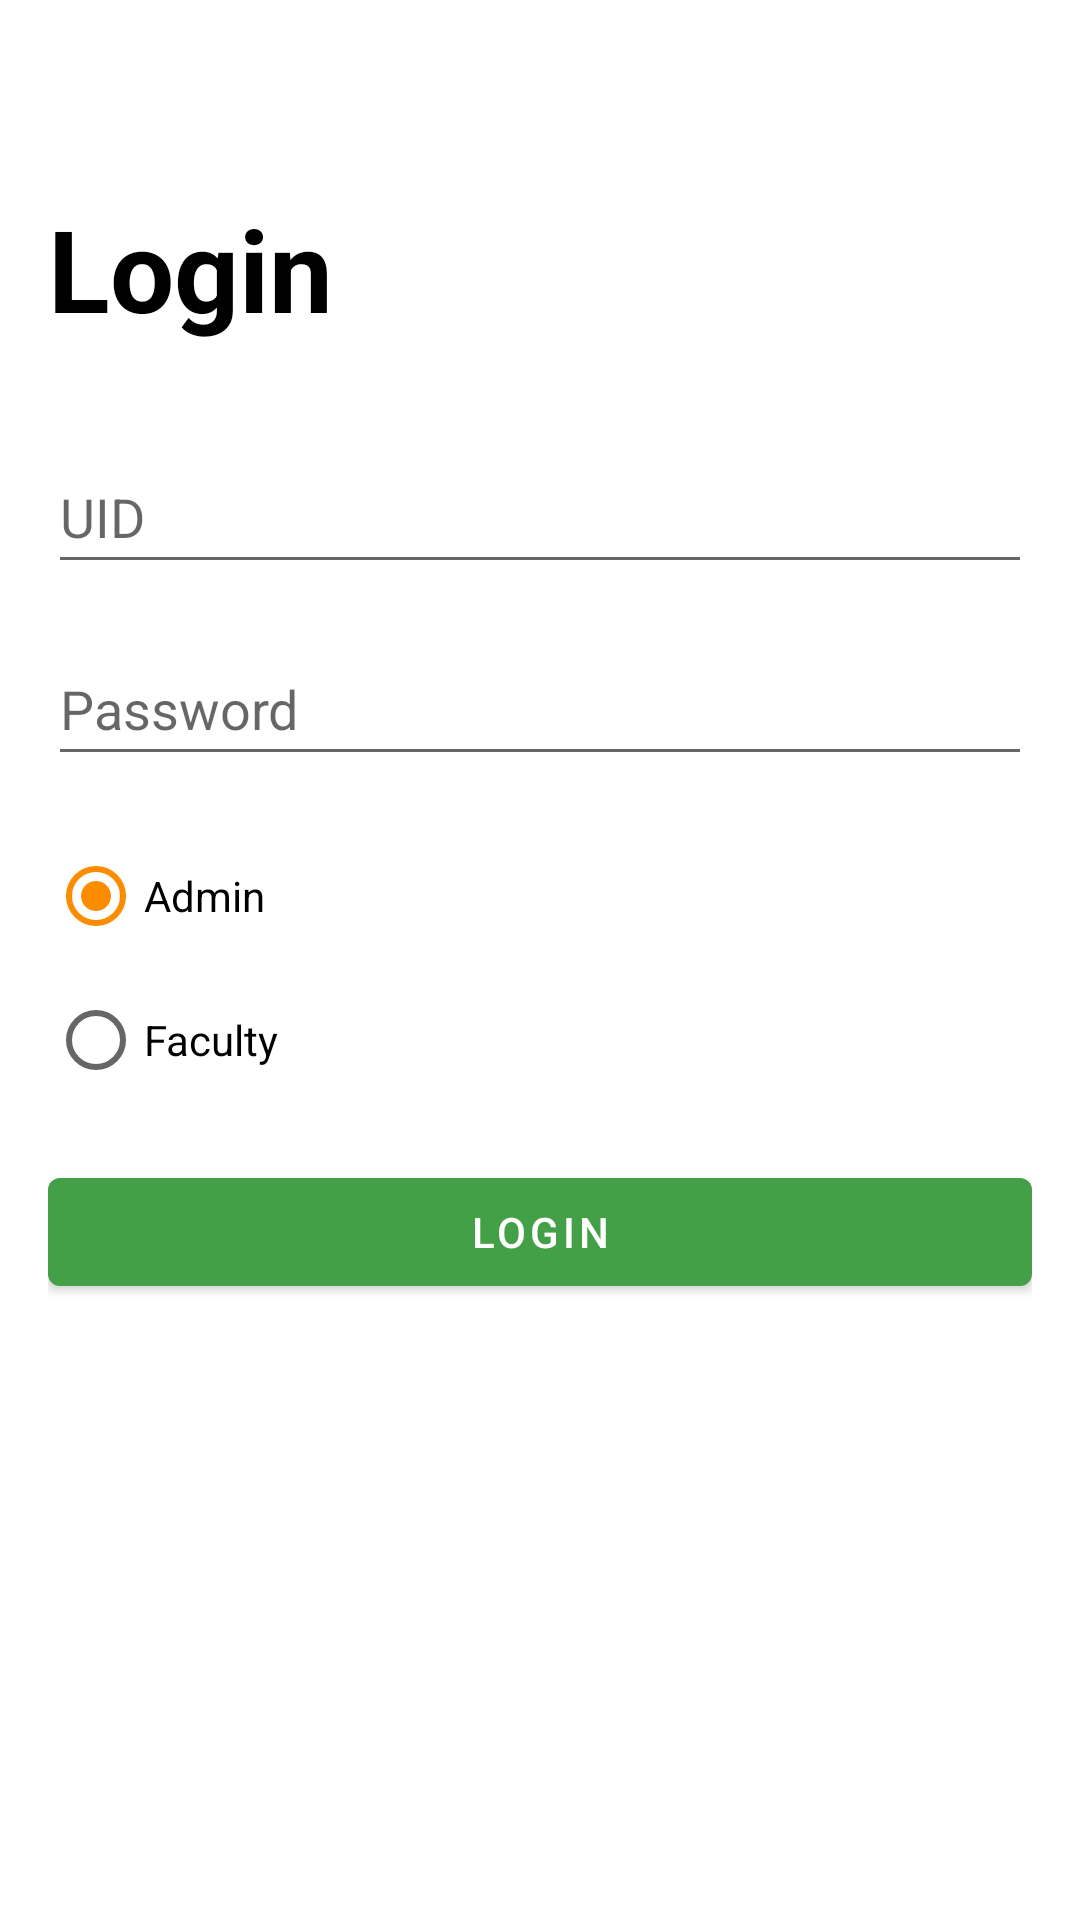

This screen was rendered from an Android layout file. Write that file and the resources it references.
<!-- AndroidManifest.xml: application theme Theme.AttendenceTakingApp -->
<!-- res/layout/activity_main.xml -->
<?xml version="1.0" encoding="utf-8"?>
<androidx.constraintlayout.widget.ConstraintLayout xmlns:android="http://schemas.android.com/apk/res/android"
    xmlns:app="http://schemas.android.com/apk/res-auto"
    xmlns:tools="http://schemas.android.com/tools"
    android:layout_width="match_parent"
    android:layout_height="match_parent"
    tools:context=".MainActivity">


    <LinearLayout
        android:layout_width="match_parent"
        android:layout_height="wrap_content"
        android:orientation="vertical"
        android:layout_marginHorizontal="16dp"
        app:layout_constraintEnd_toEndOf="parent"
        app:layout_constraintStart_toStartOf="parent"
        app:layout_constraintTop_toTopOf="parent">

        <TextView
            android:layout_width="match_parent"
            android:layout_height="wrap_content"
            android:text="Login"
            android:layout_marginTop="64dp"
            android:textColor="@color/black"
            android:textSize="38dp"
            android:textStyle="bold"></TextView>

        <EditText
            android:id="@+id/uidEditText"
            android:layout_marginTop="32dp"
            android:layout_width="match_parent"
            android:layout_height="wrap_content"
            android:height="48dp"
            android:hint="UID"></EditText>

        <EditText
            android:id="@+id/passwordEditText"
            android:layout_width="match_parent"
            android:layout_marginTop="16dp"
            android:layout_height="wrap_content"
            android:height="48dp"
            android:hint="Password"></EditText>


        
        <RadioGroup
            android:layout_marginTop="16dp"
            android:id="@+id/radioGrooup"
            android:layout_width="match_parent"
            android:layout_height="wrap_content">



                <RadioButton
                    android:id="@+id/admin"
                    android:layout_width="wrap_content"
                    android:layout_height="wrap_content"
                    android:text="Admin"
                    android:checked="true"></RadioButton>

                <RadioButton
                    android:id="@+id/faculty"
                    android:layout_width="wrap_content"
                    android:layout_height="wrap_content"
                    android:text="Faculty"></RadioButton>



        </RadioGroup>

        
        <com.google.android.material.button.MaterialButton
            android:layout_width="match_parent"
            android:layout_height="wrap_content"
            android:id="@+id/btnLogin"
            android:text="@string/login"
            android:layout_marginTop="16dp">
        </com.google.android.material.button.MaterialButton>
        
    </LinearLayout>


    


</androidx.constraintlayout.widget.ConstraintLayout>
    
<!-- resources referenced by this layout -->
<resources>
  <color name="black">#FF000000</color>
  <color name="primary">#43a047</color>
  <color name="primaryDark">#1b5e20</color>
  <dimen name="linear_margin">28dp</dimen>
  <!-- drawable progressbar_background (drawable) -->
  <?xml version="1.0" encoding="utf-8"?>
  <shape xmlns:android="http://schemas.android.com/apk/res/android"
      android:shape="rectangle">
  
  
      <solid android:color="@color/white"></solid>
      <corners android:radius="10dp"></corners>
  </shape>
  <string name="login">Login</string>
  <style name="Theme.AttendenceTakingApp" parent="Theme.MaterialComponents.DayNight.DarkActionBar">
          
          <item name="colorPrimary">@color/primary</item>
          <item name="colorPrimaryVariant">@color/primaryDark</item>
          <item name="colorOnPrimary">@color/white</item>
          
          <item name="colorSecondary">@color/secondary</item>
          <item name="colorSecondaryVariant">@color/secondaryDark</item>
          <item name="colorOnSecondary">@color/white</item>
          
          <item name="android:statusBarColor" tools:targetApi="l">?attr/colorPrimaryVariant</item>
          
          <item name="android:textColor">@color/black</item>
      </style>
  <color name="white">#FFFFFFFF</color>
  <color name="secondary">#fb8c00</color>
  <color name="secondaryDark">#e65100</color>
</resources>
